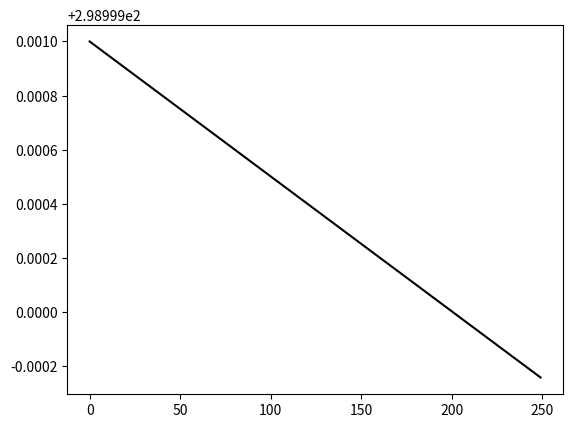

Generate this figure with matplotlib:
# import constants
from scipy.integrate import odeint
from scipy.optimize import root, minimize
import numpy as np

import matplotlib.pyplot as plt

sigma = 5.6703726226e-08
S0 = 1365.2                 # solar constant (W / m**2)
emss = 0.6                  # atmosphere emissivity
olr_cns = (1.0 - 0.5*emss) * sigma # effective emiss. * Stefan-Boltzmann constant

rho_w = 1028.   # density of water (kg / m**3)
cw = 4181.3     # specific heat of liquid water (J / kg / K)
hl = 10.0       # characteristic depth for Ts

tau = hl * rho_w * cw # time scale for integration

def fsolve(fun, x0, maxiter=100, tol=1.0e-12, verbose=True):
    #
    #result = root(fun, x0, method='hybr', jac=jacobian, tol=tol)
    result = minimize(fun, x0, method='nelder-mead',
               options={'xatol': tol, 'disp': verbose})

    if verbose:
        print('INFO:', result.message)
        print('SUM NRI:', np.sum(result.fun))
    return result.x

class ESM:

    def __init__(self,
                 solar_cnst=0.25 * S0,
                 albedo=0.3,
                 t_init=273.15):
        self.t = t_init
        self.albedo = albedo
        self.solar_cnst = solar_cnst

    #---------------------------------------------------------------------------
    #------------------   Definition of model processes    ---------------------
    #---------------------------------------------------------------------------
    def compute_ASR(self, t):
        return (1 - self.compute_albedo(t)) * self.solar_cnst

    def compute_OLR(self, t):
        return sigma * (self.t ** 4)

    def compute_NRI(self, t):
        return self.compute_ASR(t) - self.compute_OLR(t)

    def compute_albedo(self, t):
        return self.albedo

    def model_state(self):
        print('Temeprature: ', self.t, ' [K]')
        print('Surface albedo: ', self.compute_albedo(self.t), ' [-]')
        print('ASR: ', self.compute_ASR(self.t), ' [W/m^2]' )
        print('OLR: ', self.compute_OLR(self.t), ' [W/m^2]' )
        print('NRI: ', self.compute_NRI(self.t), ' [W/m^2]')

    #---------------------------------------------------------------------------
    #------------------          Model numerics            ---------------------
    #---------------------------------------------------------------------------
    def compute_equilibrium(self, maxiter=50, verbose=True):
        # Find steady state solution by solving
        # an unconstrained linear optimization problem:
        tstart = self.t

        tequiv = fsolve(self.compute_NRI, tstart,
                        tol=1.0e-12, maxiter=maxiter, verbose=verbose)

        return tequiv

    def integrate(self, sim_time=1.0, out_freq=None,
                  update_state=True, verbose=False):
        '''
            sim_time: integration time as a fraction of the time_scale
        '''

        # store of time array:
        if out_freq is None:
            time = np.array([0.0, sim_time,])
        else:
            time = np.arange(0.0, sim_time, out_freq)

        # storing a copy of initial condition:
        Tstart = self.t #.copy()

        # construct callable function for rhs (model tendencies):        
        rhs = lambda t, x: self.compute_NRI(x) / tau

        # Integrate using odeint: (stiffness is no longer a problem here!)
        (Tequim, info) = odeint(rhs, Tstart, time,
                                Dfun=None,
                                full_output=True,
                                printmessg=verbose, tfirst=True)
        Tequim = Tequim.squeeze()

        if verbose:
            print(info)

        if update_state:
            # update model Equilibrium Temperature with last computed stage:
            self.t = Tequim[-1]
            # update model diagnostics:
            #self.compute_diagnostics()
        else:
            # return specified integration time-series:
            if time.size > 2:
                return time, Tequim
            else:
                return Tequim[-1]

if __name__ == "__main__":

    model = ESM(t_init=299.0)

    model.model_state()

    t_eq = model.compute_equilibrium(maxiter=500, verbose=True)
    print('Equilibrium temperature: ', t_eq)

    time, temperature = model.integrate(sim_time=250., out_freq=1.0, update_state=False, verbose=False)

    plt.plot(time, temperature, ls='solid', color='k')

